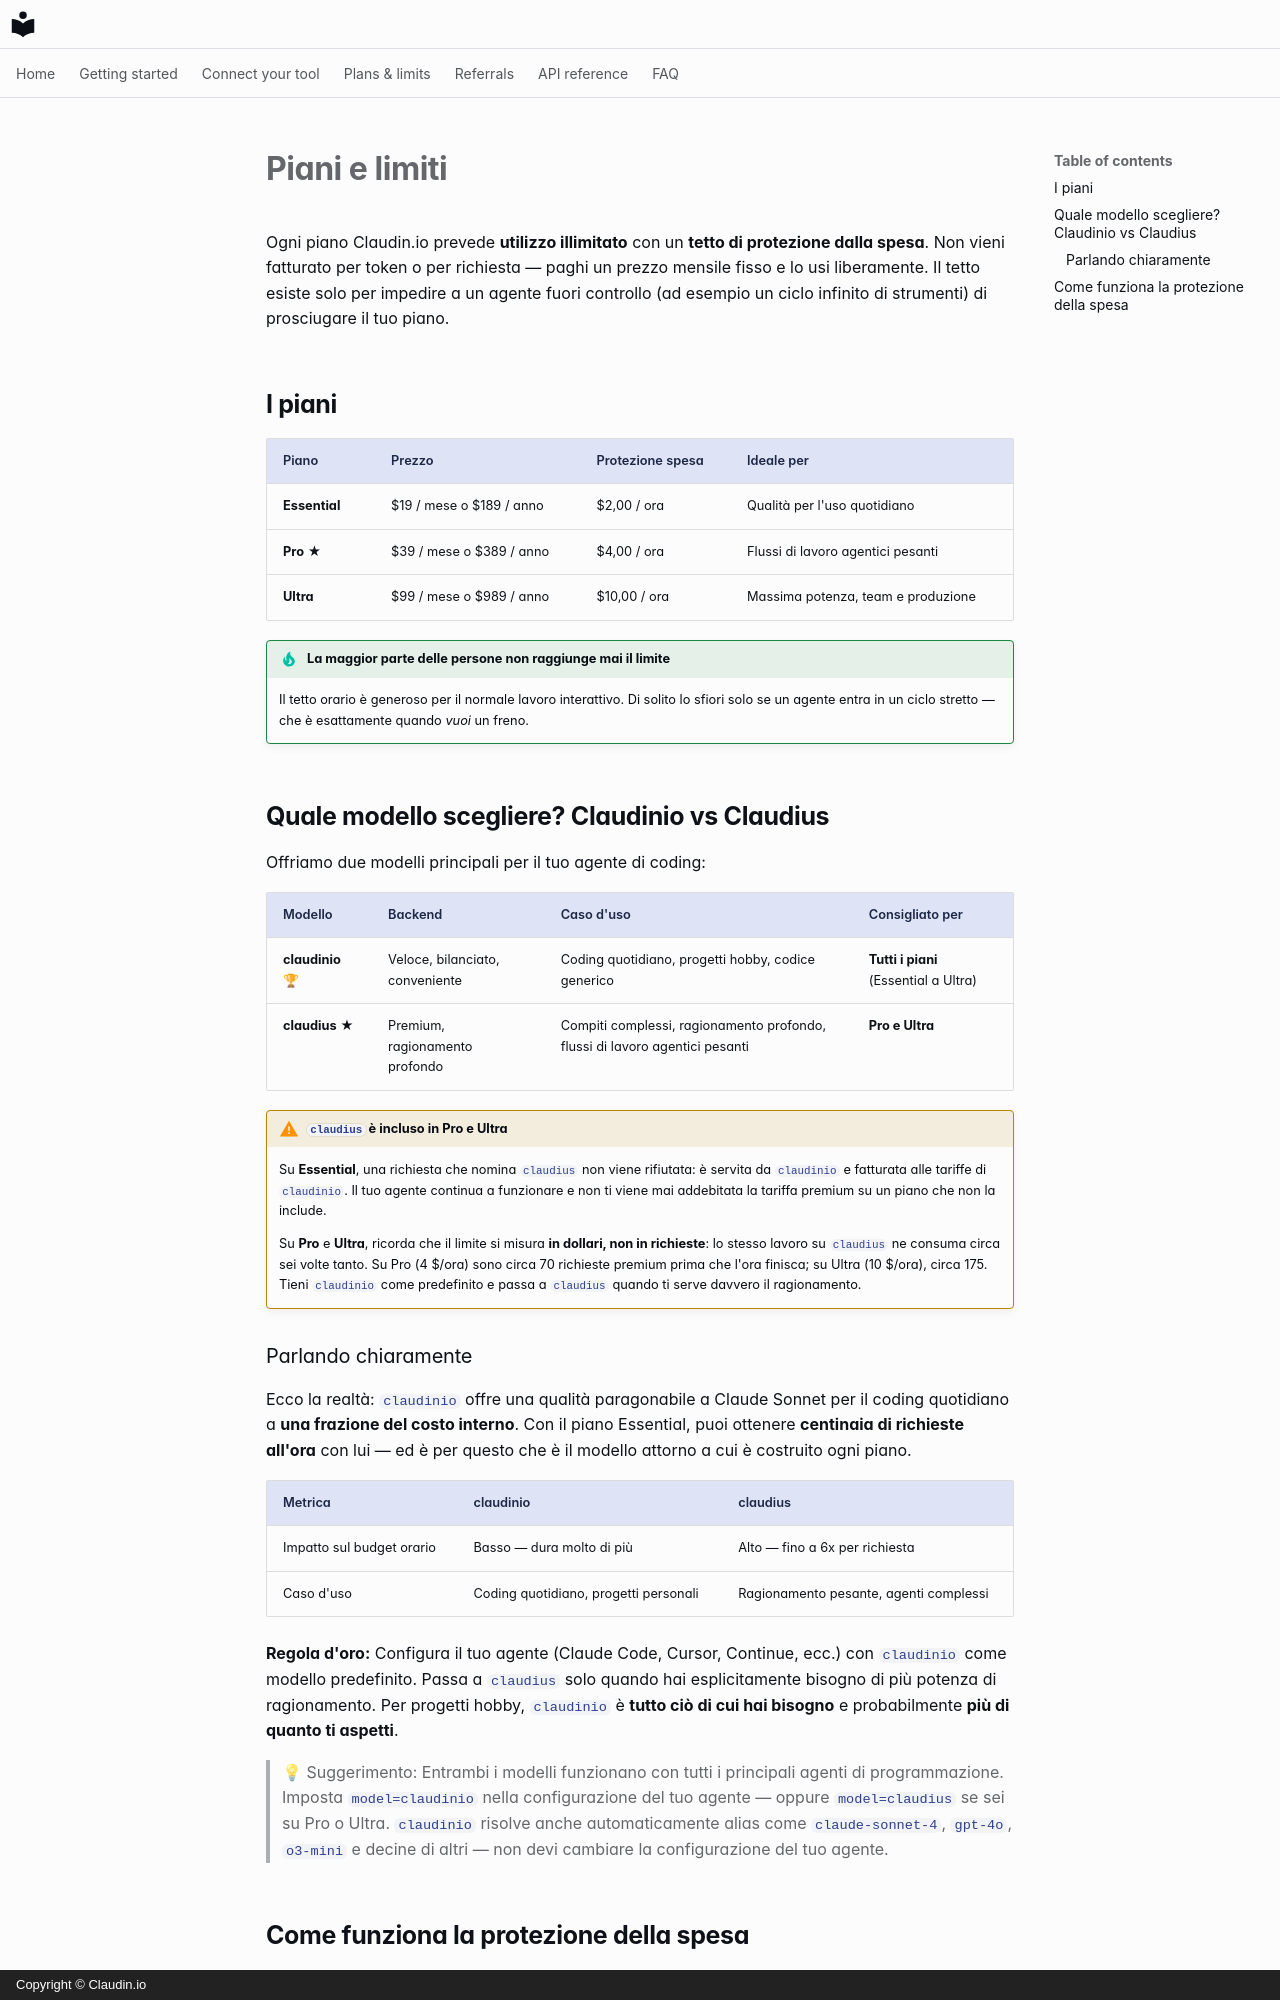

repository: claudin-io/docs · page: plans.it/index.html · generator: mkdocs · copyright: Copyright © Claudin.io

# Piani e limiti

Ogni piano Claudin.io prevede **utilizzo illimitato** con un **tetto di protezione dalla spesa**. Non vieni fatturato per token o per richiesta — paghi un prezzo mensile fisso e lo usi liberamente. Il tetto esiste solo per impedire a un agente fuori controllo (ad esempio un ciclo infinito di strumenti) di prosciugare il tuo piano.

## I piani

| Piano | Prezzo | Protezione spesa | Ideale per |
| --- | --- | --- | --- |
| **Essential** | $19 / mese o $189 / anno | $2,00 / ora | Qualità per l'uso quotidiano |
| **Pro** ★ | $39 / mese o $389 / anno | $4,00 / ora | Flussi di lavoro agentici pesanti |
| **Ultra** | $99 / mese o $989 / anno | $10,00 / ora | Massima potenza, team e produzione |

!!! tip "La maggior parte delle persone non raggiunge mai il limite"
    Il tetto orario è generoso per il normale lavoro interattivo. Di solito lo sfiori solo se un agente entra in un ciclo stretto — che è esattamente quando *vuoi* un freno.

## Quale modello scegliere? Claudinio vs Claudius

Offriamo due modelli principali per il tuo agente di coding:

| Modello | Backend | Caso d'uso | Consigliato per |
| --- | --- | --- | --- |
| **claudinio** 🏆 | Veloce, bilanciato, conveniente | Coding quotidiano, progetti hobby, codice generico | **Tutti i piani** (Essential a Ultra) |
| **claudius** ★ | Premium, ragionamento profondo | Compiti complessi, ragionamento profondo, flussi di lavoro agentici pesanti | **Pro e Ultra** |
!!! warning "`claudius` è incluso in Pro e Ultra"
    Su **Essential**, una richiesta che nomina `claudius` non viene rifiutata: è servita da `claudinio` e fatturata alle tariffe di `claudinio`. Il tuo agente continua a funzionare e non ti viene mai addebitata la tariffa premium su un piano che non la include.

    Su **Pro** e **Ultra**, ricorda che il limite si misura **in dollari, non in richieste**: lo stesso lavoro su `claudius` ne consuma circa sei volte tanto. Su Pro (4 $/ora) sono circa 70 richieste premium prima che l'ora finisca; su Ultra (10 $/ora), circa 175. Tieni `claudinio` come predefinito e passa a `claudius` quando ti serve davvero il ragionamento.

### Parlando chiaramente

Ecco la realtà: `claudinio` offre una qualità paragonabile a Claude Sonnet per il coding quotidiano a **una frazione del costo interno**. Con il piano Essential, puoi ottenere **centinaia di richieste all'ora** con lui — ed è per questo che è il modello attorno a cui è costruito ogni piano.

| Metrica | claudinio | claudius |
| --- | --- | --- |
| Impatto sul budget orario | Basso — dura molto di più | Alto — fino a 6x per richiesta |
| Caso d'uso | Coding quotidiano, progetti personali | Ragionamento pesante, agenti complessi |

**Regola d'oro:** Configura il tuo agente (Claude Code, Cursor, Continue, ecc.) con `claudinio` come modello predefinito. Passa a `claudius` solo quando hai esplicitamente bisogno di più potenza di ragionamento. Per progetti hobby, `claudinio` è **tutto ciò di cui hai bisogno** e probabilmente **più di quanto ti aspetti**.

> 💡 Suggerimento: Entrambi i modelli funzionano con tutti i principali agenti di programmazione. Imposta `model=claudinio` nella configurazione del tuo agente — oppure `model=claudius` se sei su Pro o Ultra. `claudinio` risolve anche automaticamente alias come `claude-sonnet-4`, `gpt-4o`, `o3-mini` e decine di altri — non devi cambiare la configurazione del tuo agente.
